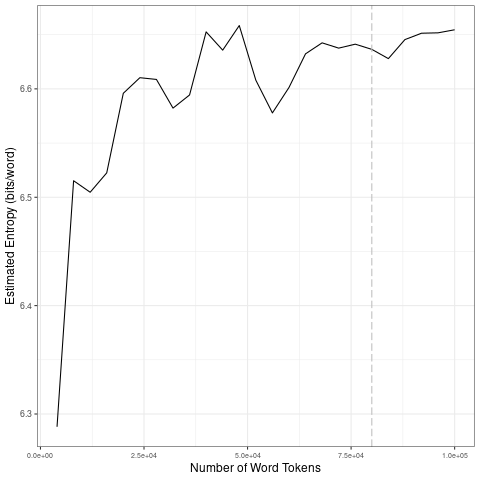

The file beside this chart, header and first rows:
file, entropy.Corpus.Size, entropy.Entropy, sd.Corpus.Size, sd.SD
data/2021_by_fr/2021-02-04_tokens_1-gram…, 4000, 6.288, 20000, 0.1159
data/2021_by_fr/2021-02-04_tokens_1-gram…, 8000, 6.515, 40000, 0.02659
data/2021_by_fr/2021-02-04_tokens_1-gram…, 12000, 6.505, 60000, 0.03135
data/2021_by_fr/2021-02-04_tokens_1-gram…, 16000, 6.522, 80000, 0.004031
data/2021_by_fr/2021-02-04_tokens_1-gram…, 20000, 6.596, 1e+05, 0.01074
data/2021_by_fr/2021-02-04_tokens_1-gram…, 24000, 6.61, 20000, 0.1159
data/2021_by_fr/2021-02-04_tokens_1-gram…, 28000, 6.609, 40000, 0.02659
data/2021_by_fr/2021-02-04_tokens_1-gram…, 32000, 6.582, 60000, 0.03135
data/2021_by_fr/2021-02-04_tokens_1-gram…, 36000, 6.594, 80000, 0.004031
data/2021_by_fr/2021-02-04_tokens_1-gram…, 40000, 6.653, 1e+05, 0.01074
data/2021_by_fr/2021-02-04_tokens_1-gram…, 44000, 6.636, 20000, 0.1159
data/2021_by_fr/2021-02-04_tokens_1-gram…, 48000, 6.658, 40000, 0.02659
data/2021_by_fr/2021-02-04_tokens_1-gram…, 52000, 6.608, 60000, 0.03135
data/2021_by_fr/2021-02-04_tokens_1-gram…, 56000, 6.578, 80000, 0.004031
data/2021_by_fr/2021-02-04_tokens_1-gram…, 60000, 6.601, 1e+05, 0.01074
data/2021_by_fr/2021-02-04_tokens_1-gram…, 64000, 6.632, 20000, 0.1159
data/2021_by_fr/2021-02-04_tokens_1-gram…, 68000, 6.642, 40000, 0.02659
data/2021_by_fr/2021-02-04_tokens_1-gram…, 72000, 6.638, 60000, 0.03135
data/2021_by_fr/2021-02-04_tokens_1-gram…, 76000, 6.641, 80000, 0.004031
data/2021_by_fr/2021-02-04_tokens_1-gram…, 80000, 6.636, 1e+05, 0.01074
data/2021_by_fr/2021-02-04_tokens_1-gram…, 84000, 6.628, 20000, 0.1159
data/2021_by_fr/2021-02-04_tokens_1-gram…, 88000, 6.645, 40000, 0.02659
data/2021_by_fr/2021-02-04_tokens_1-gram…, 92000, 6.651, 60000, 0.03135
data/2021_by_fr/2021-02-04_tokens_1-gram…, 96000, 6.652, 80000, 0.004031
data/2021_by_fr/2021-02-04_tokens_1-gram…, 1e+05, 6.655, 1e+05, 0.01074
